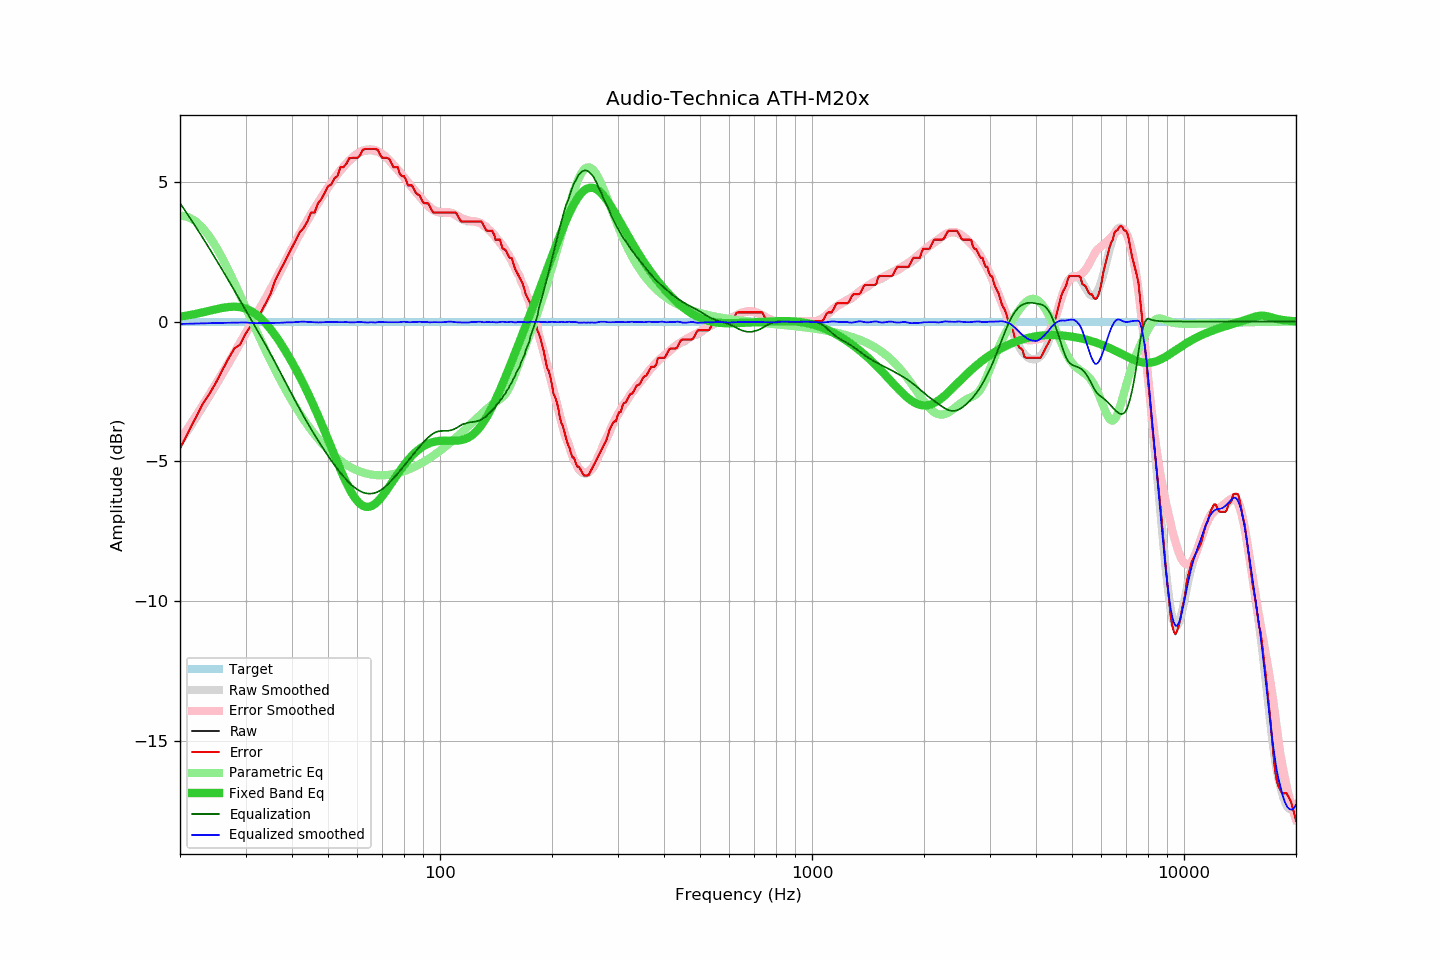

The data file committed next to this chart (first rows):
frequency, raw, error, smoothed, error_smoothed, equalization, parametric_eq, equalized_raw, equalized_smoothed, target
20, -4.54, -4.53, -4.32, -4.23, 4.23, 0.17, -0.31, -0.09, -0.01
21, -3.99, -3.98, -3.89, -3.81, 3.81, 0.22, -0.18, -0.08, -0.01
22, -3.46, -3.45, -3.47, -3.40, 3.40, 0.27, -0.06, -0.07, -0.01
23, -2.96, -2.95, -3.06, -3.00, 3.00, 0.33, 0.04, -0.06, -0.01
24, -2.59, -2.58, -2.66, -2.60, 2.60, 0.38, 0.01, -0.06, -0.01
25, -2.18, -2.17, -2.27, -2.22, 2.22, 0.44, 0.04, -0.05, -0.01
26, -1.74, -1.73, -1.89, -1.84, 1.84, 0.49, 0.10, -0.05, -0.01
27, -1.33, -1.32, -1.51, -1.47, 1.47, 0.52, 0.14, -0.04, -0.01
28, -0.97, -0.96, -1.15, -1.11, 1.11, 0.53, 0.14, -0.04, -0.01
29, -0.83, -0.82, -0.79, -0.76, 0.76, 0.51, -0.07, -0.04, -0.01
30, -0.45, -0.44, -0.45, -0.41, 0.41, 0.47, -0.04, -0.04, -0.01
31, -0.16, -0.15, -0.14, -0.09, 0.09, 0.38, -0.07, -0.05, -0.01
32, 0.12, 0.13, 0.17, 0.23, -0.23, 0.26, -0.11, -0.06, -0.01
33, 0.32, 0.33, 0.48, 0.54, -0.54, 0.11, -0.22, -0.06, -0.01
34, 0.65, 0.66, 0.79, 0.84, -0.84, -0.06, -0.19, -0.05, -0.01
35, 0.97, 0.98, 1.09, 1.15, -1.15, -0.26, -0.18, -0.06, -0.01
36, 1.45, 1.46, 1.40, 1.45, -1.45, -0.48, -0.00, -0.05, -0.01
37, 1.76, 1.77, 1.70, 1.75, -1.75, -0.71, 0.01, -0.05, -0.01
38, 2.06, 2.07, 2.01, 2.04, -2.04, -0.95, 0.02, -0.04, -0.01
39, 2.35, 2.36, 2.31, 2.33, -2.33, -1.20, 0.02, -0.03, -0.01
40, 2.64, 2.65, 2.58, 2.61, -2.61, -1.45, 0.03, -0.03, -0.01
41, 2.92, 2.93, 2.86, 2.88, -2.88, -1.71, 0.04, -0.02, -0.01
42, 3.19, 3.20, 3.13, 3.14, -3.14, -1.98, 0.05, -0.01, -0.01
43, 3.34, 3.35, 3.38, 3.38, -3.38, -2.25, -0.04, -0.00, -0.01
44, 3.57, 3.58, 3.60, 3.62, -3.62, -2.52, -0.05, -0.02, -0.01
45, 3.89, 3.90, 3.82, 3.84, -3.84, -2.80, 0.05, -0.02, -0.01
46, 3.89, 3.90, 4.02, 4.05, -4.05, -3.08, -0.16, -0.03, -0.01
47, 4.22, 4.23, 4.22, 4.25, -4.25, -3.36, -0.03, -0.03, -0.01
48, 4.37, 4.38, 4.41, 4.44, -4.44, -3.64, -0.07, -0.03, -0.01
49, 4.60, 4.61, 4.60, 4.62, -4.62, -3.93, -0.02, -0.02, -0.01
50, 4.83, 4.84, 4.78, 4.80, -4.80, -4.21, 0.03, -0.02, -0.01
51, 4.89, 4.90, 4.95, 4.96, -4.96, -4.49, -0.07, -0.01, -0.01
52, 5.11, 5.12, 5.10, 5.12, -5.12, -4.77, -0.01, -0.02, -0.01
53, 5.19, 5.20, 5.25, 5.27, -5.27, -5.04, -0.08, -0.02, -0.01
54, 5.51, 5.52, 5.38, 5.41, -5.41, -5.29, 0.10, -0.02, -0.01
55, 5.51, 5.52, 5.51, 5.53, -5.53, -5.54, -0.02, -0.02, -0.01
56, 5.63, 5.64, 5.63, 5.65, -5.65, -5.76, -0.02, -0.02, -0.01
57, 5.83, 5.84, 5.73, 5.76, -5.76, -5.97, 0.07, -0.03, -0.01
58, 5.84, 5.85, 5.82, 5.85, -5.85, -6.15, -0.01, -0.03, -0.01
59, 5.84, 5.85, 5.91, 5.94, -5.94, -6.30, -0.10, -0.03, -0.01
60, 5.84, 5.85, 5.98, 6.00, -6.00, -6.42, -0.16, -0.02, -0.01
61, 5.94, 5.95, 6.04, 6.06, -6.06, -6.52, -0.12, -0.02, -0.01
62, 6.13, 6.14, 6.08, 6.10, -6.10, -6.58, 0.03, -0.03, -0.01
63, 6.16, 6.17, 6.10, 6.13, -6.13, -6.62, 0.03, -0.03, -0.01
64, 6.16, 6.17, 6.11, 6.15, -6.15, -6.63, 0.01, -0.04, -0.01
65, 6.16, 6.17, 6.13, 6.15, -6.15, -6.61, 0.01, -0.02, -0.01
66, 6.16, 6.17, 6.11, 6.14, -6.14, -6.57, 0.02, -0.03, -0.01
67, 6.16, 6.17, 6.08, 6.12, -6.12, -6.51, 0.04, -0.04, -0.01
68, 6.13, 6.14, 6.06, 6.09, -6.09, -6.43, 0.04, -0.02, -0.01
69, 5.96, 5.97, 6.03, 6.04, -6.04, -6.34, -0.08, -0.01, -0.01
70, 5.84, 5.85, 5.97, 5.98, -5.98, -6.24, -0.14, -0.02, -0.01
71, 5.84, 5.85, 5.90, 5.92, -5.92, -6.13, -0.08, -0.02, -0.01
72, 5.84, 5.85, 5.82, 5.85, -5.85, -6.02, -0.01, -0.03, -0.01
73, 5.81, 5.82, 5.74, 5.77, -5.77, -5.90, 0.04, -0.03, -0.01
74, 5.66, 5.67, 5.66, 5.68, -5.68, -5.78, -0.02, -0.03, -0.01
75, 5.51, 5.52, 5.57, 5.60, -5.60, -5.67, -0.09, -0.03, -0.01
76, 5.51, 5.52, 5.49, 5.51, -5.51, -5.55, -0.00, -0.03, -0.01
77, 5.51, 5.52, 5.40, 5.43, -5.43, -5.44, 0.08, -0.03, -0.01
78, 5.26, 5.27, 5.32, 5.34, -5.34, -5.34, -0.08, -0.02, -0.01
79, 5.19, 5.20, 5.24, 5.25, -5.25, -5.23, -0.06, -0.01, -0.01
... 553 more rows
